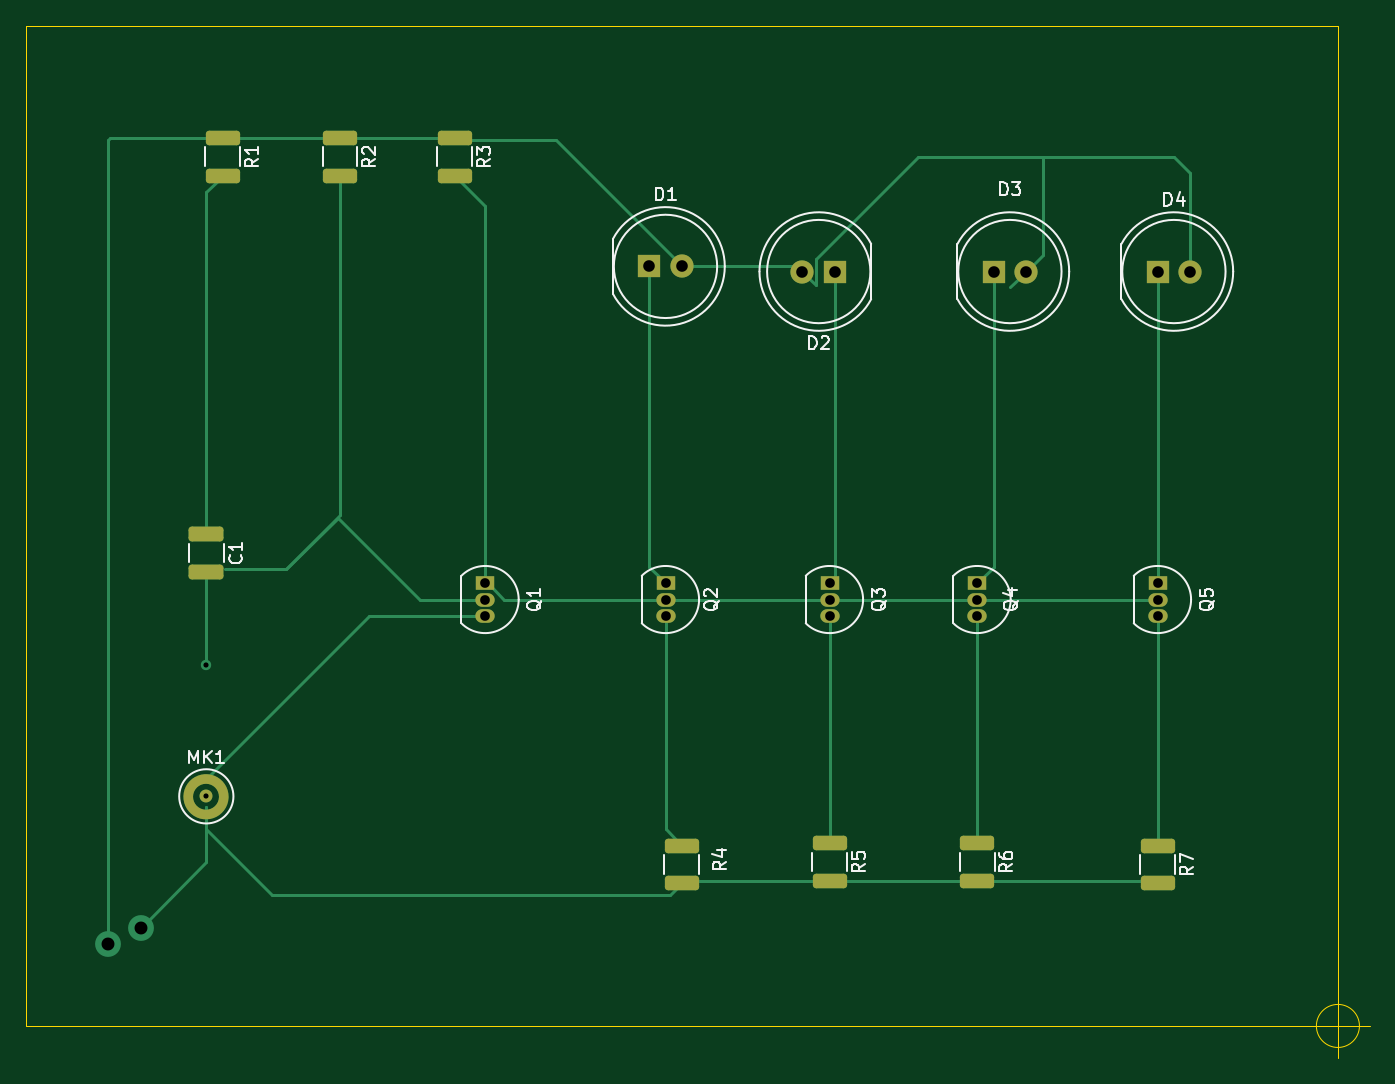
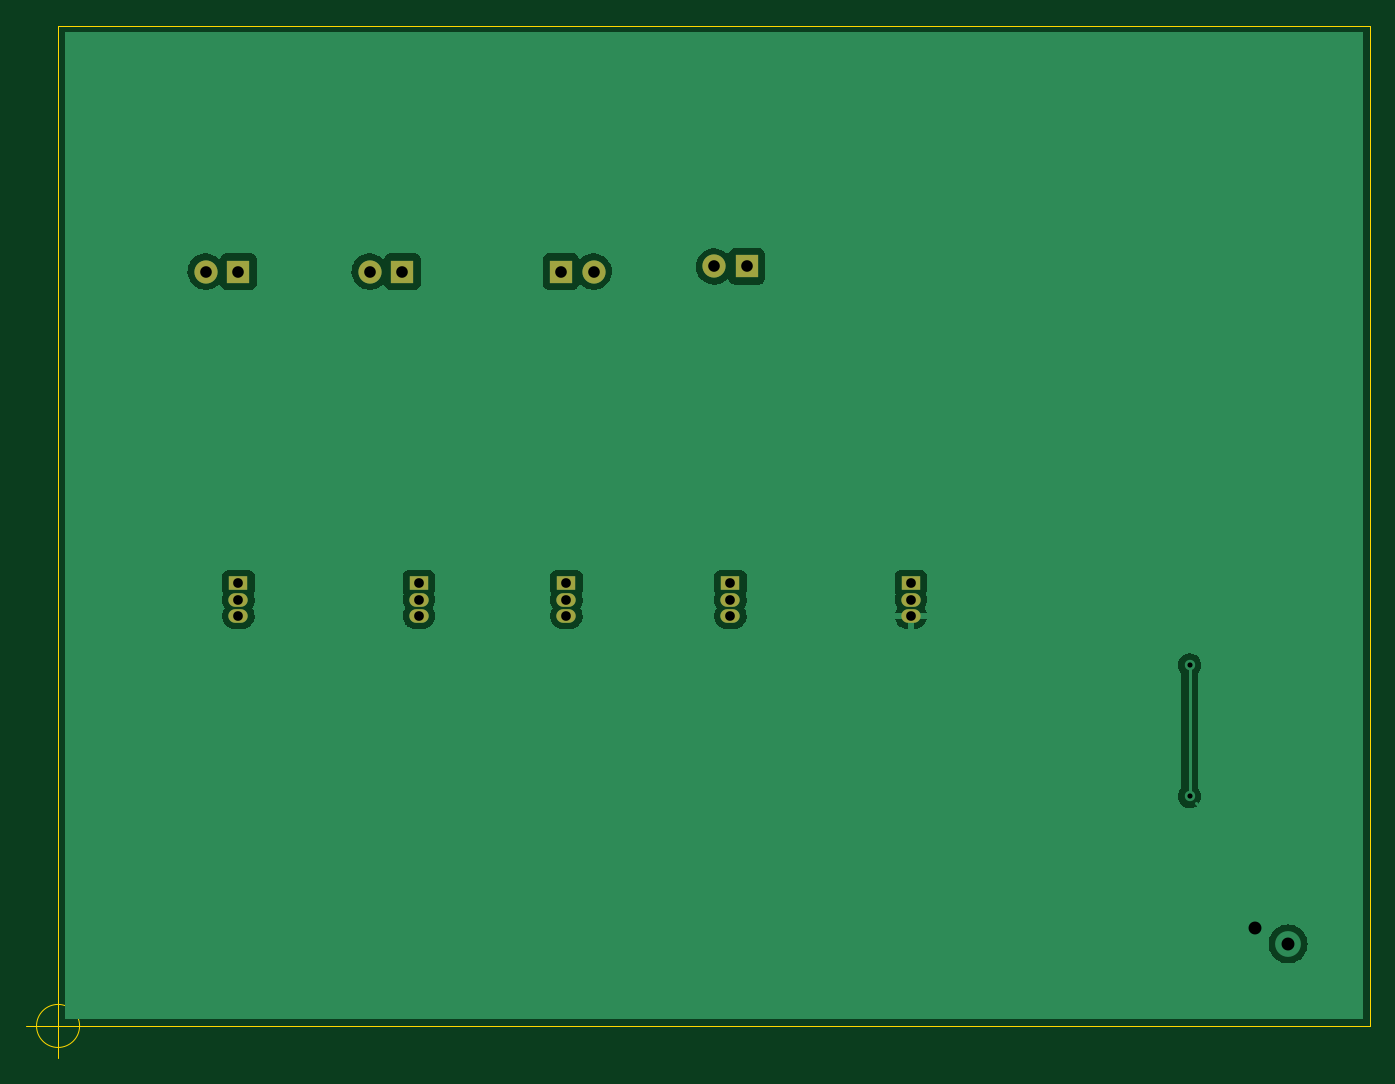
Circuit board: 11 layer files. Board 104.1 x 80.0 mm.
- bottom_copper: second_pr.kicad_sch-1-B_Cu.gbr (35674 bytes)
- bottom_mask: second_pr.kicad_sch-1-B_Mask.gbr (1414 bytes)
- paste: second_pr.kicad_sch-1-B_Paste.gbr (465 bytes)
- bottom_silk: second_pr.kicad_sch-1-B_Silkscreen.gbr (466 bytes)
- outline: second_pr.kicad_sch-1-Edge_Cuts.gbr (881 bytes)
- top_copper: second_pr.kicad_sch-1-F_Cu.gbr (9828 bytes)
- top_mask: second_pr.kicad_sch-1-F_Mask.gbr (4568 bytes)
- paste: second_pr.kicad_sch-1-F_Paste.gbr (3594 bytes)
- top_silk: second_pr.kicad_sch-1-F_Silkscreen.gbr (16120 bytes)
- drill: second_pr.kicad_sch-1-NPTH.drl (272 bytes)
- drill: second_pr.kicad_sch-1-PTH.drl (816 bytes)

=== bottom_copper: second_pr.kicad_sch-1-B_Cu.gbr (35674 bytes, source omitted) ===
=== bottom_mask: second_pr.kicad_sch-1-B_Mask.gbr ===
%TF.GenerationSoftware,KiCad,Pcbnew,(6.0.0)*%
%TF.CreationDate,2024-11-06T11:00:44+02:00*%
%TF.ProjectId,second_pr.kicad_sch-1,7365636f-6e64-45f7-9072-2e6b69636164,0*%
%TF.SameCoordinates,Original*%
%TF.FileFunction,Soldermask,Bot*%
%TF.FilePolarity,Negative*%
%FSLAX46Y46*%
G04 Gerber Fmt 4.6, Leading zero omitted, Abs format (unit mm)*
G04 Created by KiCad (PCBNEW (6.0.0)) date 2024-11-06 11:00:44*
%MOMM*%
%LPD*%
G01*
G04 APERTURE LIST*
%ADD10R,1.800000X1.800000*%
%ADD11C,1.800000*%
%ADD12R,1.500000X1.050000*%
%ADD13O,1.500000X1.050000*%
G04 APERTURE END LIST*
D10*
%TO.C,D1*%
X226060000Y-106281145D03*
D11*
X228600000Y-106281145D03*
%TD*%
D12*
%TO.C,Q1*%
X213360000Y-130810000D03*
D13*
X213360000Y-132080000D03*
X213360000Y-133350000D03*
%TD*%
D10*
%TO.C,D4*%
X265430000Y-106680000D03*
D11*
X267970000Y-106680000D03*
%TD*%
D12*
%TO.C,Q4*%
X251460000Y-130810000D03*
D13*
X251460000Y-132080000D03*
X251460000Y-133350000D03*
%TD*%
D12*
%TO.C,Q5*%
X265430000Y-130810000D03*
D13*
X265430000Y-132080000D03*
X265430000Y-133350000D03*
%TD*%
D12*
%TO.C,Q3*%
X240030000Y-130810000D03*
D13*
X240030000Y-132080000D03*
X240030000Y-133350000D03*
%TD*%
D12*
%TO.C,Q2*%
X227330000Y-130810000D03*
D13*
X227330000Y-132080000D03*
X227330000Y-133350000D03*
%TD*%
D10*
%TO.C,D3*%
X252730000Y-106680000D03*
D11*
X255270000Y-106680000D03*
%TD*%
D10*
%TO.C,D2*%
X240465572Y-106680000D03*
D11*
X237925572Y-106680000D03*
%TD*%
M02*

=== paste: second_pr.kicad_sch-1-B_Paste.gbr ===
%TF.GenerationSoftware,KiCad,Pcbnew,(6.0.0)*%
%TF.CreationDate,2024-11-06T11:00:43+02:00*%
%TF.ProjectId,second_pr.kicad_sch-1,7365636f-6e64-45f7-9072-2e6b69636164,0*%
%TF.SameCoordinates,Original*%
%TF.FileFunction,Paste,Bot*%
%TF.FilePolarity,Positive*%
%FSLAX46Y46*%
G04 Gerber Fmt 4.6, Leading zero omitted, Abs format (unit mm)*
G04 Created by KiCad (PCBNEW (6.0.0)) date 2024-11-06 11:00:43*
%MOMM*%
%LPD*%
G01*
G04 APERTURE LIST*
G04 APERTURE END LIST*
M02*

=== bottom_silk: second_pr.kicad_sch-1-B_Silkscreen.gbr ===
%TF.GenerationSoftware,KiCad,Pcbnew,(6.0.0)*%
%TF.CreationDate,2024-11-06T11:00:44+02:00*%
%TF.ProjectId,second_pr.kicad_sch-1,7365636f-6e64-45f7-9072-2e6b69636164,0*%
%TF.SameCoordinates,Original*%
%TF.FileFunction,Legend,Bot*%
%TF.FilePolarity,Positive*%
%FSLAX46Y46*%
G04 Gerber Fmt 4.6, Leading zero omitted, Abs format (unit mm)*
G04 Created by KiCad (PCBNEW (6.0.0)) date 2024-11-06 11:00:44*
%MOMM*%
%LPD*%
G01*
G04 APERTURE LIST*
G04 APERTURE END LIST*
M02*

=== outline: second_pr.kicad_sch-1-Edge_Cuts.gbr ===
%TF.GenerationSoftware,KiCad,Pcbnew,(6.0.0)*%
%TF.CreationDate,2024-11-06T11:00:44+02:00*%
%TF.ProjectId,second_pr.kicad_sch-1,7365636f-6e64-45f7-9072-2e6b69636164,0*%
%TF.SameCoordinates,Original*%
%TF.FileFunction,Profile,NP*%
%FSLAX46Y46*%
G04 Gerber Fmt 4.6, Leading zero omitted, Abs format (unit mm)*
G04 Created by KiCad (PCBNEW (6.0.0)) date 2024-11-06 11:00:44*
%MOMM*%
%LPD*%
G01*
G04 APERTURE LIST*
%TA.AperFunction,Profile*%
%ADD10C,0.100000*%
%TD*%
G04 APERTURE END LIST*
D10*
X177800000Y-87630000D02*
X279400000Y-87630000D01*
X279400000Y-87630000D02*
X279400000Y-165100000D01*
X279400000Y-165100000D02*
X177800000Y-165100000D01*
X177800000Y-165100000D02*
X177800000Y-87630000D01*
X281066666Y-165100000D02*
G75*
G03*
X281066666Y-165100000I-1666666J0D01*
G01*
X276900000Y-165100000D02*
X281900000Y-165100000D01*
X279400000Y-162600000D02*
X279400000Y-167600000D01*
M02*

=== top_copper: second_pr.kicad_sch-1-F_Cu.gbr (9828 bytes, source omitted) ===
=== top_mask: second_pr.kicad_sch-1-F_Mask.gbr (4568 bytes, source withheld) ===
=== paste: second_pr.kicad_sch-1-F_Paste.gbr (3594 bytes, source withheld) ===
=== top_silk: second_pr.kicad_sch-1-F_Silkscreen.gbr (16120 bytes, source omitted) ===
=== drill: second_pr.kicad_sch-1-NPTH.drl ===
M48
; DRILL file {KiCad (6.0.0)} date Wed Nov  6 11:01:57 2024
; FORMAT={-:-/ absolute / inch / decimal}
; #@! TF.CreationDate,2024-11-06T11:01:57+02:00
; #@! TF.GenerationSoftware,Kicad,Pcbnew,(6.0.0)
; #@! TF.FileFunction,NonPlated,1,2,NPTH
FMAT,2
INCH
%
G90
G05
T0
M30

=== drill: second_pr.kicad_sch-1-PTH.drl ===
M48
; DRILL file {KiCad (6.0.0)} date Wed Nov  6 11:01:57 2024
; FORMAT={-:-/ absolute / inch / decimal}
; #@! TF.CreationDate,2024-11-06T11:01:57+02:00
; #@! TF.GenerationSoftware,Kicad,Pcbnew,(6.0.0)
; #@! TF.FileFunction,Plated,1,2,PTH
FMAT,2
INCH
; #@! TA.AperFunction,Plated,PTH,ViaDrill
T1C0.0157
; #@! TA.AperFunction,Plated,PTH,ComponentDrill
T2C0.0295
; #@! TA.AperFunction,Plated,PTH,ComponentDrill
T3C0.0354
; #@! TA.AperFunction,Plated,PTH,ViaDrill
T4C0.0394
%
G90
G05
T1
X7.55Y-5.4
X7.55Y-5.8
T2
X8.4Y-5.15
X8.4Y-5.2
X8.4Y-5.25
X8.95Y-5.15
X8.95Y-5.2
X8.95Y-5.25
X9.45Y-5.15
X9.45Y-5.2
X9.45Y-5.25
X9.9Y-5.15
X9.9Y-5.2
X9.9Y-5.25
X10.45Y-5.15
X10.45Y-5.2
X10.45Y-5.25
T3
X8.9Y-4.1843
X9.0Y-4.1843
X9.3671Y-4.2
X9.4671Y-4.2
X9.95Y-4.2
X10.05Y-4.2
X10.45Y-4.2
X10.55Y-4.2
T4
X7.25Y-6.25
X7.35Y-6.2
T0
M30

